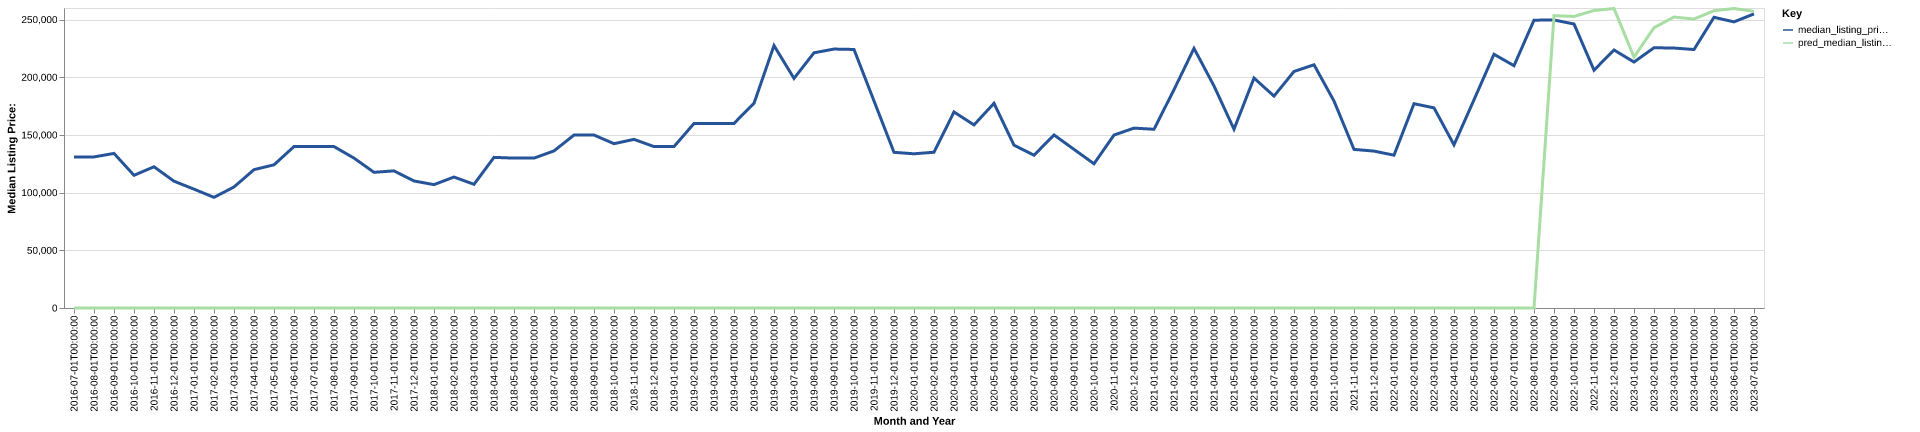

The table this chart was drawn from, first rows:
date, time_idx, median_listing_price, thirty_year_interest_rate_five, month, county_name, active_listing_count, median_days_on_market, pred_median_listing_price, month_year
2016-07-01, 0, 130950, 3.72, 7, hale, al, 30.0, 87.0, 0, Jul-2016
2016-08-01, 1, 130950, 3.73, 8, hale, al, 26.0, 107.0, 0, Aug-2016
2016-09-01, 2, 133975, 3.66, 9, hale, al, 28.0, 88.0, 0, Sep-2016
2016-10-01, 3, 115000, 3.64, 10, hale, al, 29.0, 71.0, 0, Oct-2016
2016-11-01, 4, 122400, 3.66, 11, hale, al, 25.0, 94.0, 0, Nov-2016
2016-12-01, 5, 109900, 3.48, 12, hale, al, 26.0, 114.0, 0, Dec-2016
2017-01-01, 6, 103000, 3.45, 1, hale, al, 31.0, 88.0, 0, Jan-2017
2017-02-01, 7, 95900, 3.5, 2, hale, al, 34.0, 53.0, 0, Feb-2017
2017-03-01, 8, 104900, 3.52, 3, hale, al, 33.0, 56.0, 0, Mar-2017
2017-04-01, 9, 119900, 4.03, 4, hale, al, 27.0, 66.0, 0, Apr-2017
2017-05-01, 10, 124100, 4.32, 5, hale, al, 26.0, 77.0, 0, May-2017
2017-06-01, 11, 139900, 4.2, 6, hale, al, 23.0, 91.0, 0, Jun-2017
2017-07-01, 12, 139900, 4.19, 7, hale, al, 20.0, 68.0, 0, Jul-2017
2017-08-01, 13, 139900, 4.3, 8, hale, al, 22.0, 71.0, 0, Aug-2017
2017-09-01, 14, 129900, 4.1, 9, hale, al, 25.0, 102.0, 0, Sep-2017
2017-10-01, 15, 117600, 4.05, 10, hale, al, 23.0, 76.0, 0, Oct-2017
2017-11-01, 16, 118850, 3.94, 11, hale, al, 17.0, 66.0, 0, Nov-2017
2017-12-01, 17, 110075, 4.03, 12, hale, al, 18.0, 67.0, 0, Dec-2017
2018-01-01, 18, 106925, 3.93, 1, hale, al, 22.0, 92.0, 0, Jan-2018
2018-02-01, 19, 113500, 3.83, 2, hale, al, 18.0, 90.0, 0, Feb-2018
2018-03-01, 20, 107200, 3.94, 3, hale, al, 23.0, 30.0, 0, Mar-2018
2018-04-01, 21, 130550, 3.95, 4, hale, al, 25.0, 32.0, 0, Apr-2018
2018-05-01, 22, 129900, 3.99, 5, hale, al, 25.0, 53.0, 0, May-2018
2018-06-01, 23, 129900, 4.15, 6, hale, al, 28.0, 60.0, 0, Jun-2018
2018-07-01, 24, 136150, 4.4, 7, hale, al, 32.0, 78.0, 0, Jul-2018
2018-08-01, 25, 149900, 4.46, 8, hale, al, 29.0, 90.0, 0, Aug-2018
2018-09-01, 26, 149900, 4.58, 9, hale, al, 22.0, 110.0, 0, Sep-2018
2018-10-01, 27, 142400, 4.66, 10, hale, al, 23.0, 129.0, 0, Oct-2018
2018-11-01, 28, 146150, 4.62, 11, hale, al, 26.0, 142.0, 0, Nov-2018
2018-12-01, 29, 139900, 4.54, 12, hale, al, 20.0, 108.0, 0, Dec-2018
2019-01-01, 30, 139900, 4.6, 1, hale, al, 21.0, 90.0, 0, Jan-2019
2019-02-01, 31, 159900, 4.72, 2, hale, al, 19.0, 102.0, 0, Feb-2019
2019-03-01, 32, 159942, 4.9, 3, hale, al, 17.0, 81.0, 0, Mar-2019
2019-04-01, 33, 159992, 4.94, 4, hale, al, 16.0, 48.0, 0, Apr-2019
2019-05-01, 34, 177400, 4.75, 5, hale, al, 21.0, 38.0, 0, May-2019
2019-06-01, 35, 227450, 4.51, 6, hale, al, 21.0, 59.0, 0, Jun-2019
2019-07-01, 36, 199000, 4.41, 7, hale, al, 22.0, 75.0, 0, Jul-2019
2019-08-01, 37, 221168, 4.41, 8, hale, al, 24.0, 81.0, 0, Aug-2019
2019-09-01, 38, 224420, 4.2, 9, hale, al, 27.0, 78.0, 0, Sep-2019
2019-10-01, 39, 224064, 4.14, 10, hale, al, 28.0, 77.0, 0, Oct-2019
2019-11-01, 40, 179450, 3.84, 11, hale, al, 29.0, 91.0, 0, Nov-2019
2019-12-01, 41, 134925, 3.81, 12, hale, al, 30.0, 100.0, 0, Dec-2019
2020-01-01, 42, 133650, 3.75, 1, hale, al, 26.0, 119.0, 0, Jan-2020
2020-02-01, 43, 135000, 3.73, 2, hale, al, 24.0, 120.0, 0, Feb-2020
2020-03-01, 44, 169900, 3.78, 3, hale, al, 24.0, 143.0, 0, Mar-2020
2020-04-01, 45, 158675, 3.75, 4, hale, al, 27.0, 124.0, 0, Apr-2020
2020-05-01, 46, 177400, 3.74, 5, hale, al, 24.0, 88.0, 0, May-2020
2020-06-01, 47, 141150, 3.72, 6, hale, al, 18.0, 120.0, 0, Jun-2020
2020-07-01, 48, 132400, 3.49, 7, hale, al, 20.0, 132.0, 0, Jul-2020
2020-08-01, 49, 150000, 3.65, 8, hale, al, 19.0, 44.0, 0, Aug-2020
2020-09-01, 50, 137475, 3.33, 9, hale, al, 27.0, 45.0, 0, Sep-2020
2020-10-01, 51, 125000, 3.28, 10, hale, al, 24.0, 54.0, 0, Oct-2020
2020-11-01, 52, 149900, 3.21, 11, hale, al, 25.0, 83.0, 0, Nov-2020
2020-12-01, 53, 155900, 3.07, 12, hale, al, 22.0, 111.0, 0, Dec-2020
2021-01-01, 54, 154900, 2.99, 1, hale, al, 19.0, 139.0, 0, Jan-2021
2021-02-01, 55, 189225, 2.93, 2, hale, al, 18.0, 81.0, 0, Feb-2021
2021-03-01, 56, 225000, 2.88, 3, hale, al, 21.0, 41.0, 0, Mar-2021
2021-04-01, 57, 192450, 2.84, 4, hale, al, 20.0, 55.0, 0, Apr-2021
2021-05-01, 58, 154950, 2.71, 5, hale, al, 19.0, 65.0, 0, May-2021
2021-06-01, 59, 199290, 2.79, 6, hale, al, 26.0, 48.0, 0, Jun-2021
... 25 more rows
